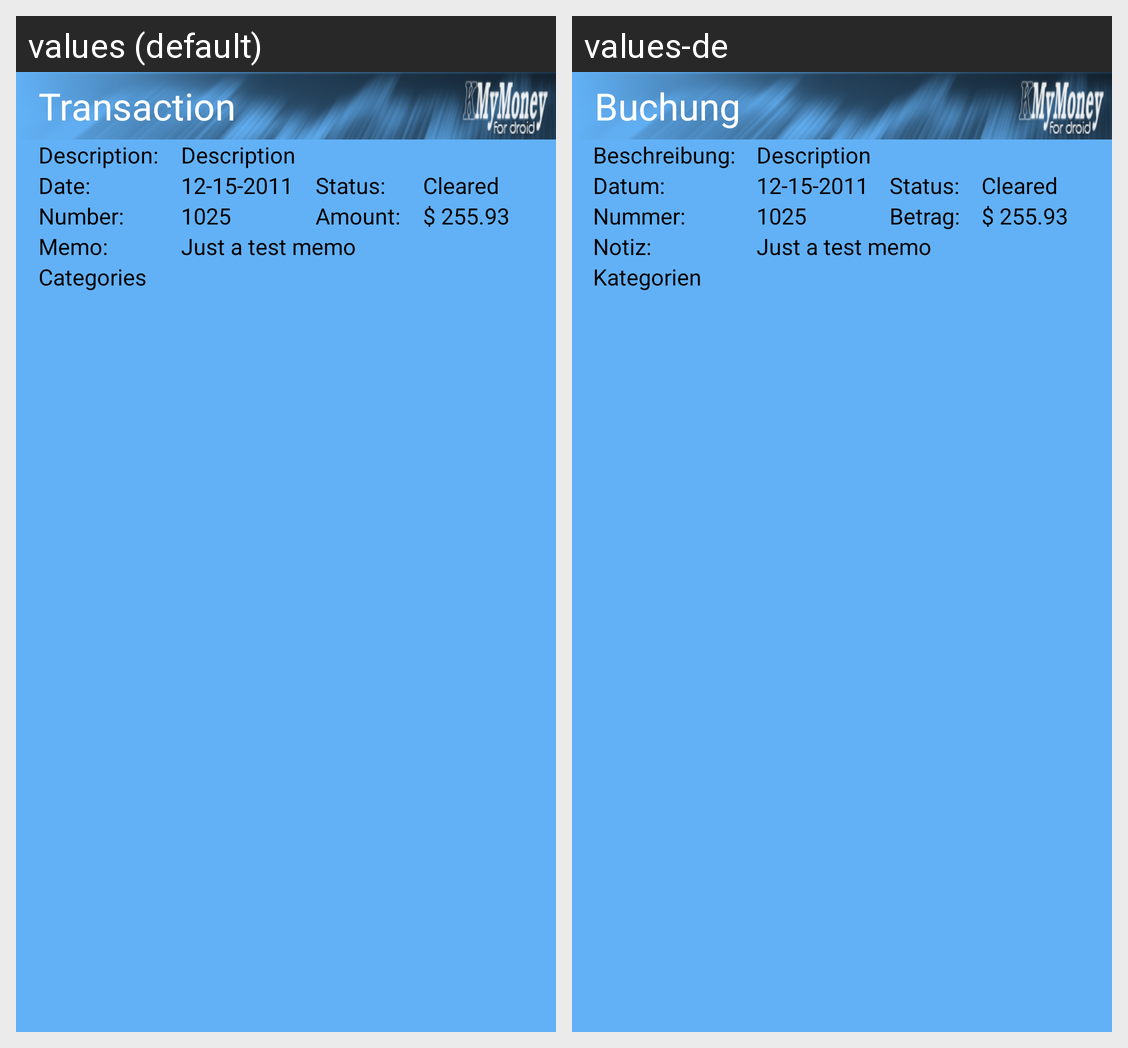

Here is an Android app screen in its default locale and in the app's own translations. Write out the translated-string differences for the strings that appear on this screen.
Android screen res/layout/view_transaction.xml rendered under 2 locales, left to right: values (default), values-de. Device: Nexus 5 (rendered at 1080×1920; each locale shown at half size, 540×960, under a caption strip naming it); theme Theme.MaterialComponents.DayNight.NoActionBar.
Strings drawn on this screen, with the default value and each locale's value (text and hints the layout hard-codes, and strings that could not be matched under every locale, appear in the picture but are not listed):

titleViewTransaction
  values: Transaction
  values-de: Buchung

vtlabel_Description
  values: Description:
  values-de: Beschreibung:

vtlabel_Date
  values: Date:
  values-de: Datum:

vtlabel_Status
  values: Status:
  values-de: Status:

vtlabel_Number
  values: Number:
  values-de: Nummer:

vtlabel_Amount
  values: Amount:
  values-de: Betrag:

vtlabel_Memo
  values: Memo:
  values-de: Notiz:

vtlabel_Splits
  values: Categories
  values-de: Kategorien
